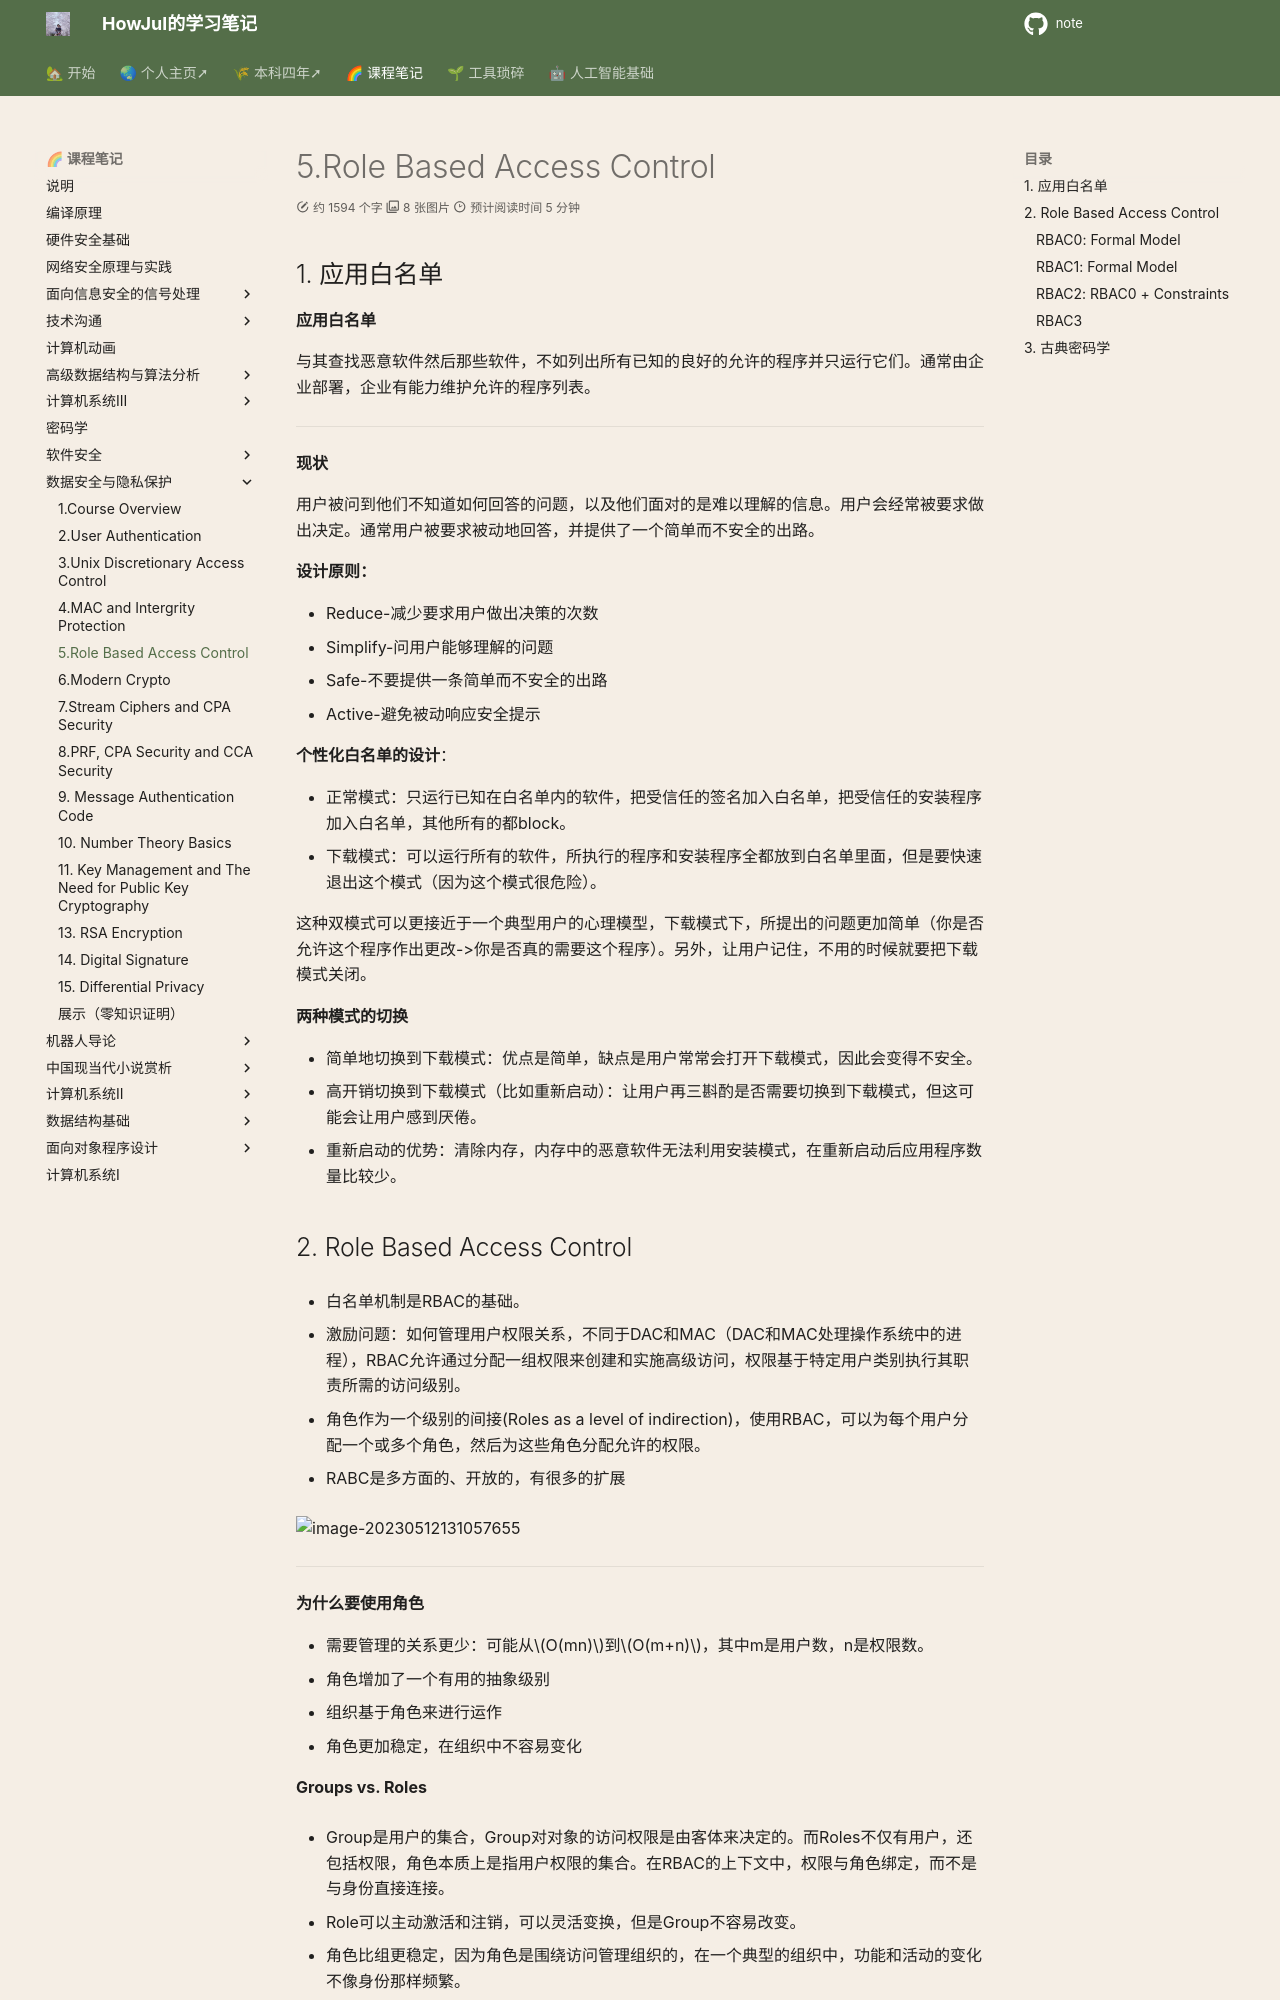

repository: howjul/note · page: 数据安全/5. Role Based Access Control/index.html · generator: mkdocs

## 1. 应用白名单

**应用白名单**

与其查找恶意软件然后那些软件，不如列出所有已知的良好的允许的程序并只运行它们。通常由企业部署，企业有能力维护允许的程序列表。

---

**现状**

用户被问到他们不知道如何回答的问题，以及他们面对的是难以理解的信息。用户会经常被要求做出决定。通常用户被要求被动地回答，并提供了一个简单而不安全的出路。

**设计原则：**

- Reduce-减少要求用户做出决策的次数
- Simplify-问用户能够理解的问题
- Safe-不要提供一条简单而不安全的出路
- Active-避免被动响应安全提示

**个性化白名单的设计**：

- 正常模式：只运行已知在白名单内的软件，把受信任的签名加入白名单，把受信任的安装程序加入白名单，其他所有的都block。
- 下载模式：可以运行所有的软件，所执行的程序和安装程序全都放到白名单里面，但是要快速退出这个模式（因为这个模式很危险）。

这种双模式可以更接近于一个典型用户的心理模型，下载模式下，所提出的问题更加简单（你是否允许这个程序作出更改->你是否真的需要这个程序）。另外，让用户记住，不用的时候就要把下载模式关闭。

**两种模式的切换**

- 简单地切换到下载模式：优点是简单，缺点是用户常常会打开下载模式，因此会变得不安全。
- 高开销切换到下载模式（比如重新启动）：让用户再三斟酌是否需要切换到下载模式，但这可能会让用户感到厌倦。
- 重新启动的优势：清除内存，内存中的恶意软件无法利用安装模式，在重新启动后应用程序数量比较少。

## 2. Role Based Access Control

- 白名单机制是RBAC的基础。

- 激励问题：如何管理用户权限关系，不同于DAC和MAC（DAC和MAC处理操作系统中的进程），RBAC允许通过分配一组权限来创建和实施高级访问，权限基于特定用户类别执行其职责所需的访问级别。

- 角色作为一个级别的间接(Roles as a level of indirection)，使用RBAC，可以为每个用户分配一个或多个角色，然后为这些角色分配允许的权限。

- RABC是多方面的、开放的，有很多的扩展

![image-20230512131057655](../img/5.11/image-20230512131057655.png)

---

**为什么要使用角色**

- 需要管理的关系更少：可能从$O(mn)$到$O(m+n)$，其中m是用户数，n是权限数。
- 角色增加了一个有用的抽象级别
- 组织基于角色来进行运作
- 角色更加稳定，在组织中不容易变化

**Groups vs. Roles**

- Group是用户的集合，Group对对象的访问权限是由客体来决定的。而Roles不仅有用户，还包括权限，角色本质上是指用户权限的集合。在RBAC的上下文中，权限与角色绑定，而不是与身份直接连接。

- Role可以主动激活和注销，可以灵活变换，但是Group不容易改变。

- 角色比组更稳定，因为角色是围绕访问管理组织的，在一个典型的组织中，功能和活动的变化不像身份那样频繁。

![image-20230512103724781](../img/5.11/image-20230512103724781.png)

**总框架**

![image-20230512131903910](../img/5.11/image-20230512131903910.png)
